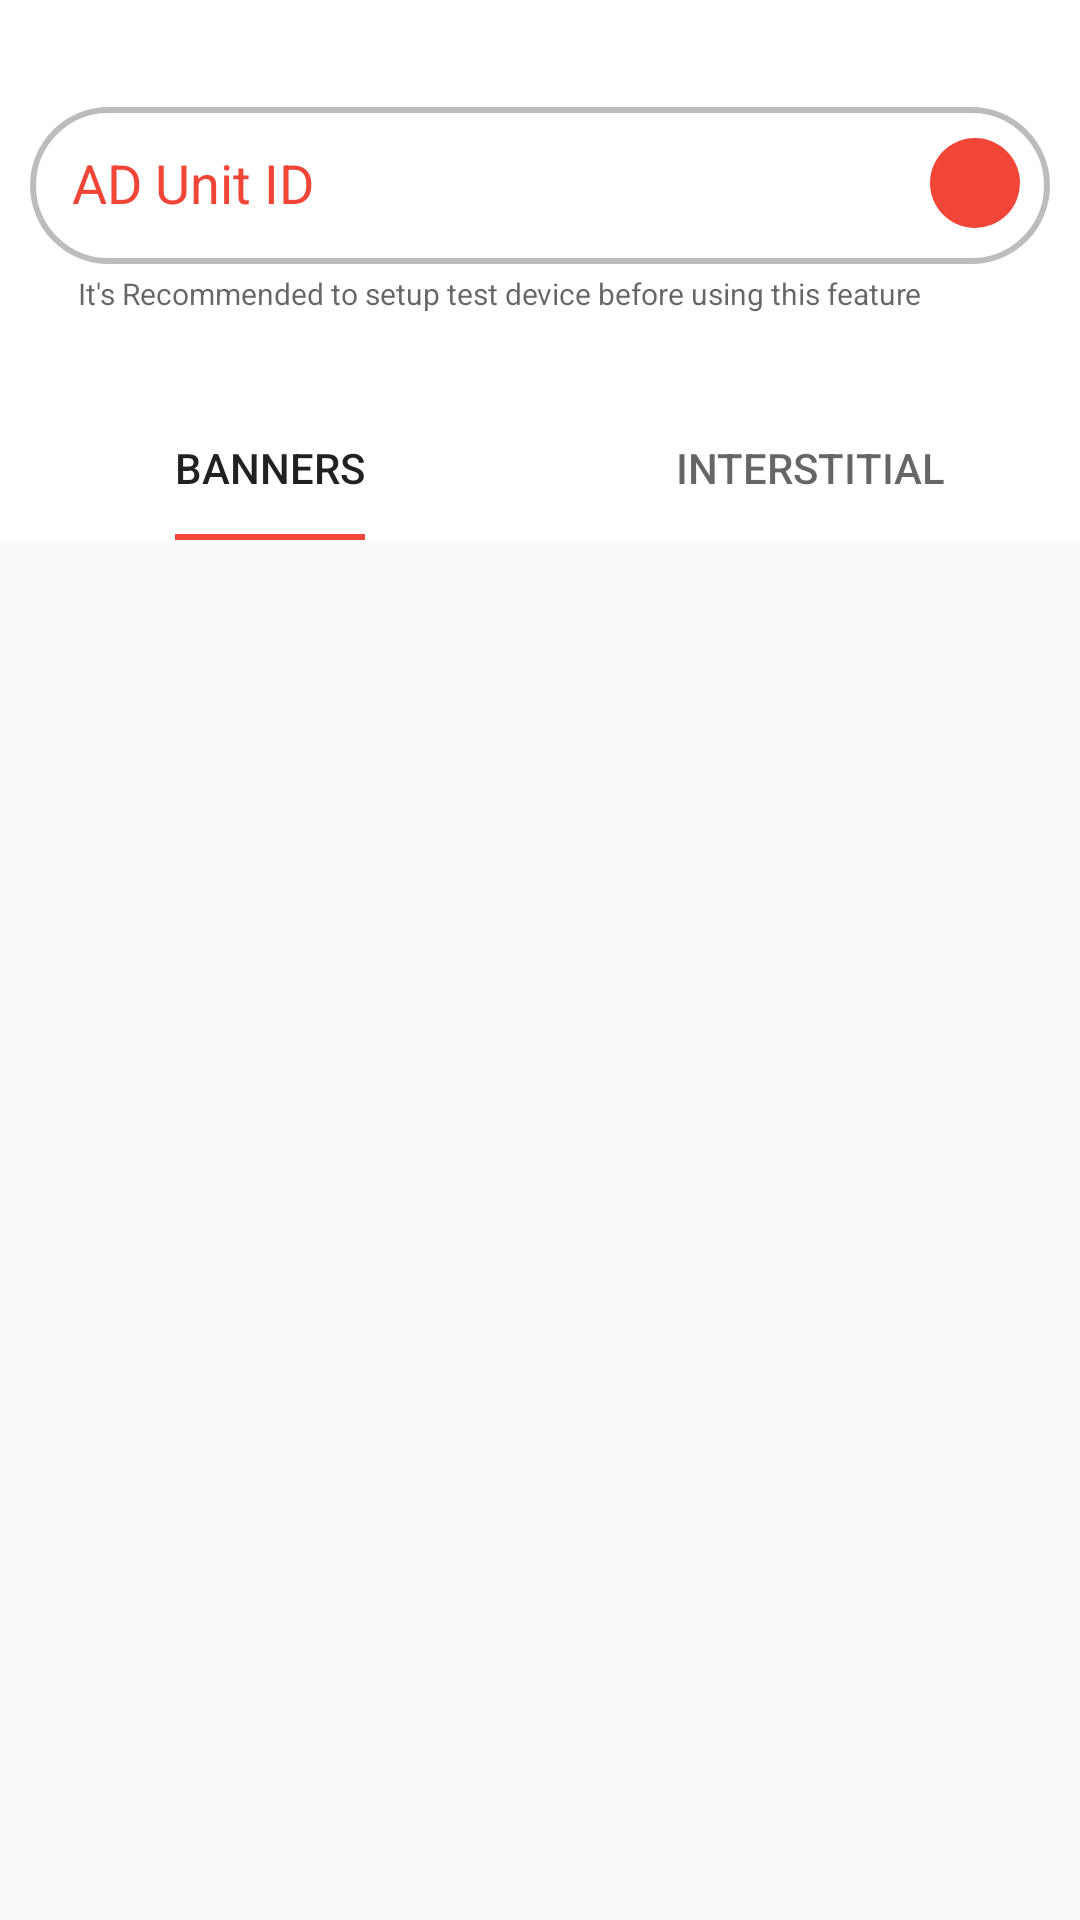

Android layout source for this screen:
<!-- AndroidManifest.xml: application theme splash -->
<!-- res/layout/fragment_ad_units_preview.xml -->
<?xml version="1.0" encoding="utf-8"?>
<LinearLayout xmlns:android="http://schemas.android.com/apk/res/android"
    xmlns:app="http://schemas.android.com/apk/res-auto"
    xmlns:tools="http://schemas.android.com/tools"
    android:layout_width="match_parent"
    android:layout_height="match_parent"
    android:background="?attr/colorPrimary"
    android:orientation="vertical"
    tools:context=".AdUnitsPreview">

    <androidx.constraintlayout.widget.ConstraintLayout
        android:layout_width="match_parent"
        android:layout_height="180dp">

        <com.google.android.material.tabs.TabLayout
            android:id="@+id/adunits_tablayout"
            android:layout_width="match_parent"
            android:layout_height="wrap_content"
            app:layout_constraintBottom_toBottomOf="parent"
            app:layout_constraintEnd_toEndOf="parent"
            app:layout_constraintStart_toStartOf="parent"
            app:layout_constraintTop_toBottomOf="@+id/textView2"
            app:layout_constraintVertical_bias="1.0"
            app:tabIndicatorAnimationDuration="500"
            app:tabIndicatorAnimationMode="elastic"
            app:tabIndicatorFullWidth="false"
            app:tabIndicatorGravity="bottom">

            <com.google.android.material.tabs.TabItem
                android:layout_width="wrap_content"
                android:layout_height="wrap_content"
                android:text="Banners" />

            <com.google.android.material.tabs.TabItem
                android:layout_width="wrap_content"
                android:layout_height="wrap_content"
                android:text="Interstitial" />

        </com.google.android.material.tabs.TabLayout>

        <com.google.android.material.textfield.TextInputLayout
            android:id="@+id/textInputLayout"
            android:layout_width="match_parent"
            android:layout_height="70dp"
            android:layout_marginStart="10dp"
            android:layout_marginTop="18dp"
            android:layout_marginEnd="10dp"
            android:clipToPadding="false"
            android:gravity="bottom"
            android:hint="AD Unit ID"
            android:textColorHint="?attr/colorAccent"
            app:boxBackgroundMode="none"
            app:boxStrokeErrorColor="#FF9800"
            app:expandedHintEnabled="true"
            app:hintAnimationEnabled="true"
            app:layout_constraintEnd_toEndOf="parent"
            app:layout_constraintStart_toStartOf="parent"
            app:layout_constraintTop_toTopOf="parent"
            app:placeholderText="Enter your ad unit id"
            app:placeholderTextColor="?android:attr/textColorSecondary">

            <com.google.android.material.textfield.TextInputEditText
                android:id="@+id/adUnitID"
                android:layout_width="match_parent"
                android:layout_height="wrap_content"
                android:background="@drawable/edittext_background"
                android:lines="1"
                android:paddingLeft="14dp"
                android:paddingTop="14dp"
                android:paddingRight="50dp"
                android:paddingBottom="14dp"
                android:singleLine="true"
                android:textColor="?android:attr/textColorPrimary"
                android:textColorHighlight="?attr/colorAccent"
                android:textColorHint="?android:attr/textColorSecondary" />
        </com.google.android.material.textfield.TextInputLayout>

        <ImageButton
            android:id="@+id/loadPreview"
            android:layout_width="30dp"
            android:layout_height="30dp"
            android:layout_marginEnd="10dp"
            android:background="@drawable/circle_button"
            android:src="@drawable/ic_baseline_done_24"
            app:layout_constraintBottom_toBottomOf="@+id/textInputLayout"
            app:layout_constraintEnd_toEndOf="@+id/textInputLayout"
            app:layout_constraintTop_toTopOf="@+id/textInputLayout"
            app:layout_constraintVertical_bias="0.7" />

        <TextView
            android:id="@+id/textView2"
            android:layout_width="wrap_content"
            android:layout_height="wrap_content"
            android:layout_marginStart="16dp"
            android:layout_marginTop="3dp"
            android:text="It's Recommended to setup test device before using this feature"
            android:textColor="?android:attr/textColorSecondary"
            android:textSize="10sp"
            app:layout_constraintStart_toStartOf="@+id/textInputLayout"
            app:layout_constraintTop_toBottomOf="@+id/textInputLayout" />

    </androidx.constraintlayout.widget.ConstraintLayout>

    <FrameLayout
        android:id="@+id/adsPreviewFrameLayout"
        android:layout_width="match_parent"
        android:layout_height="match_parent"
        android:background="#0A8A8A8A">

    </FrameLayout>
</LinearLayout>
<!-- resources referenced by this layout -->
<resources>
  <!-- drawable circle_button (drawable) -->
  <?xml version="1.0" encoding="utf-8"?>
  <ripple xmlns:android="http://schemas.android.com/apk/res/android"
      android:color="#66FFFFFF" android:radius="15dp"> //default ?android:colorControlHighlight
  <item>
      <shape android:shape="oval" android:tint="?attr/colorAccent"/>
  </item>
  </ripple>
  <!-- drawable edittext_background (drawable) -->
  <?xml version="1.0" encoding="utf-8"?>
  <selector xmlns:android="http://schemas.android.com/apk/res/android">
  
      <item android:state_focused="false" >
          <shape android:shape="rectangle">
              <solid android:color="#00FFFFFF"/>
              <stroke android:color="#43000000" android:width="2dp"/>
              <corners android:radius="28dp"/>
          </shape>
      </item>
  
      <item android:state_focused="true" >
          <shape android:shape="rectangle">
              <solid android:color="#00FFFFFF"/>
              <stroke android:color="?attr/colorAccent" android:width="2dp"/>
              <corners android:radius="28dp"/>
          </shape>
      </item>
  
  </selector>
  <style name="splash" parent="Theme.AppCompat.Light.NoActionBar">
          
          <item name="android:forceDarkAllowed" tools:targetApi="q">true</item>
          <item name="colorPrimary">@color/colorPrimary</item>
          <item name="colorPrimaryDark">@color/colorPrimary</item>
          <item name="colorAccent">@color/colorAccent</item>
          <item name="android:windowBackground">@drawable/splash</item>
          <item name="android:navigationBarColor">@color/colorPrimary</item>
  
          <item name="android:windowLightNavigationBar" tools:targetApi="o_mr1">true</item>
  
          <item name="android:windowLightStatusBar" tools:targetApi="m">true</item>
      </style>
  <color name="colorPrimary">#FFFFFF</color>
  <color name="colorAccent">#F14637</color>
  <!-- drawable splash (drawable) -->
  <?xml version="1.0" encoding="utf-8"?>
  <layer-list
      xmlns:android="http://schemas.android.com/apk/res/android">
      <item android:drawable="@color/colorPrimary"/>
      <item android:drawable="@drawable/icon" android:height="75dp" android:width="75dp" android:gravity="center"/>
  
  </layer-list>
  <!-- drawable icon: png bitmap (drawable, 14989 bytes) -->
</resources>
